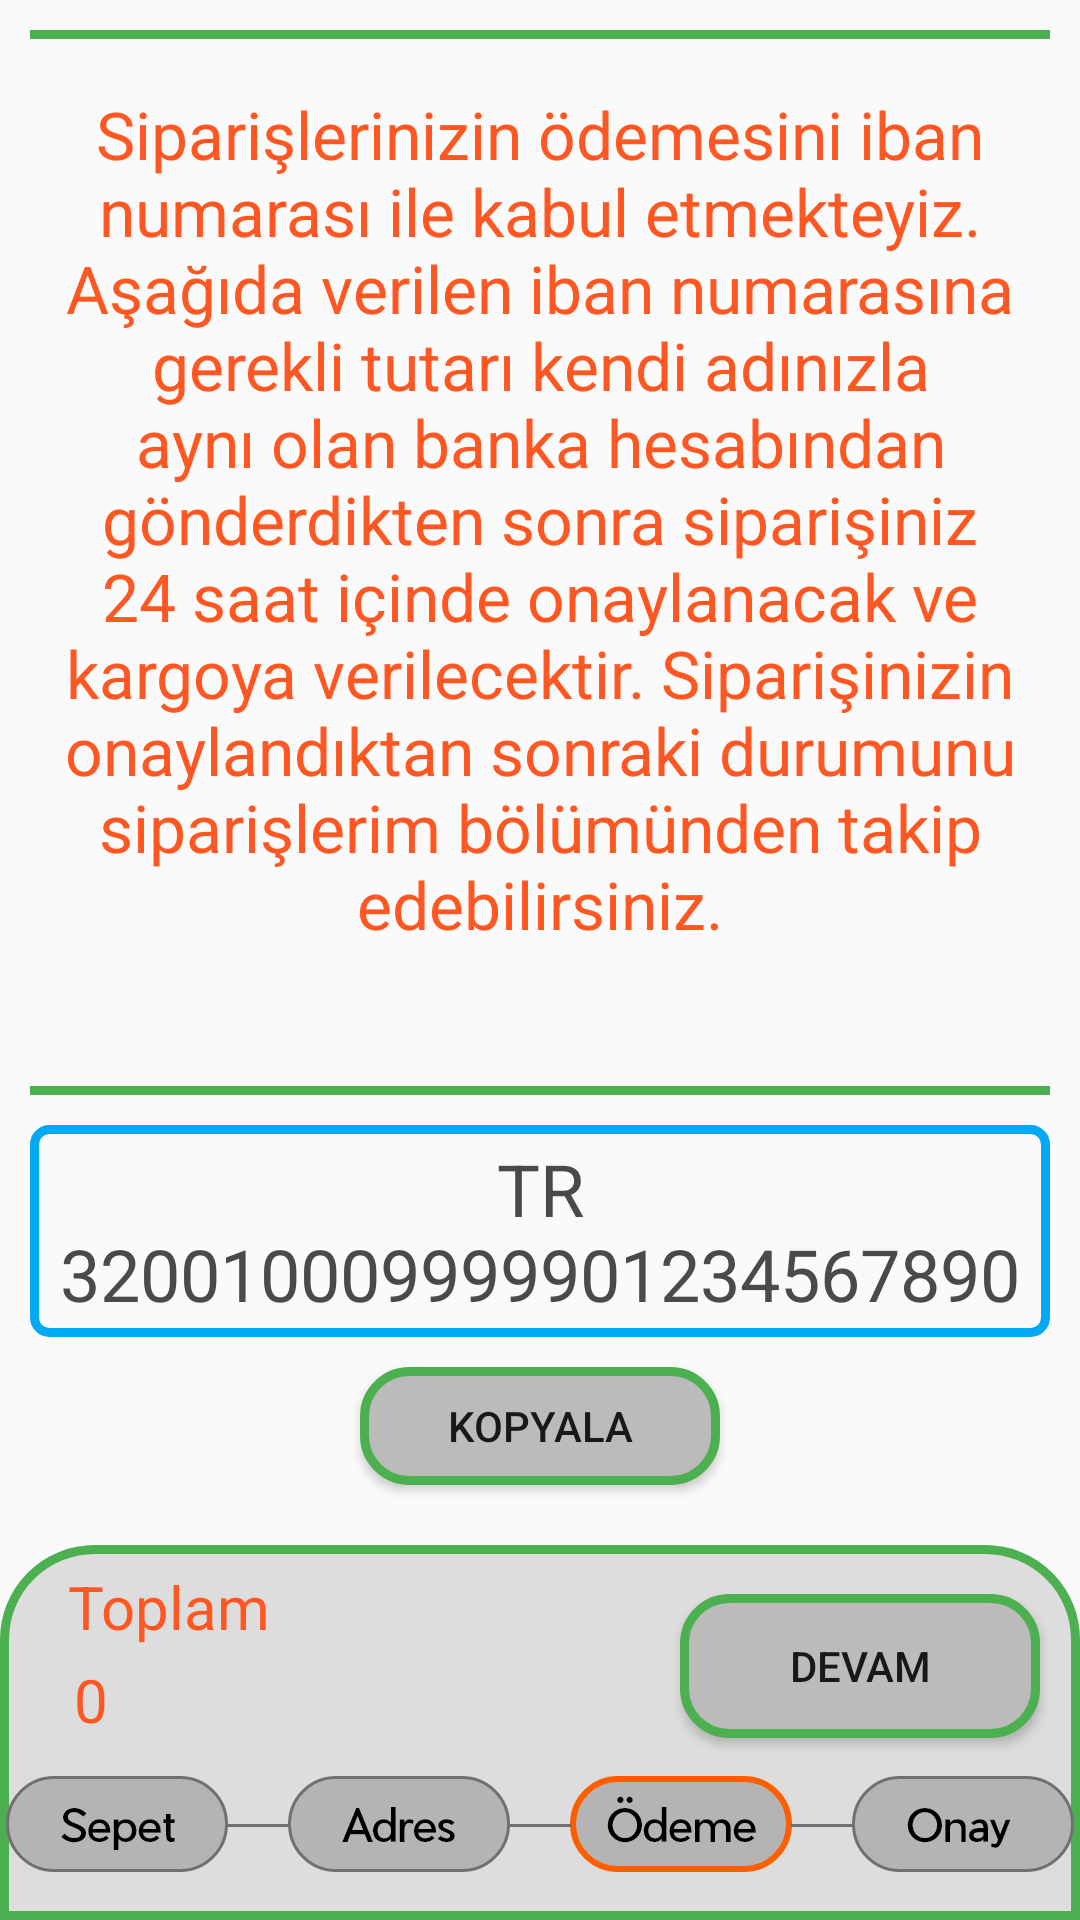

Android layout source for this screen:
<!-- AndroidManifest.xml: application theme AppTheme -->
<!-- res/layout/fragment_odeme.xml -->
<?xml version="1.0" encoding="utf-8"?>
<androidx.constraintlayout.widget.ConstraintLayout xmlns:android="http://schemas.android.com/apk/res/android"
    xmlns:tools="http://schemas.android.com/tools"
    android:layout_width="match_parent"
    android:layout_height="match_parent"
    xmlns:app="http://schemas.android.com/apk/res-auto"
    tools:context=".Fragments.Sepet.OdemeFragment">

    <LinearLayout
        android:layout_width="0dp"
        android:layout_height="0dp"
        android:padding="10dp"
        app:layout_constraintBottom_toTopOf="@+id/constraintLayout5"
        app:layout_constraintEnd_toEndOf="parent"
        app:layout_constraintHorizontal_bias="0.0"
        app:layout_constraintStart_toStartOf="parent"
        app:layout_constraintTop_toTopOf="parent"
        app:layout_constraintVertical_bias="0.0"
        tools:ignore="MissingConstraints"
        android:orientation="vertical"
        android:gravity="center">

        <ProgressBar
            android:id="@+id/progress_bar"
            android:layout_width="wrap_content"
            android:layout_height="wrap_content"
            android:background="@drawable/progressborder"
            android:padding="5dp"
            android:visibility="gone"
            tools:ignore="MissingConstraints"
            android:layout_marginBottom="10dp"/>


        <TextView

            android:id="@+id/textView2"
            android:layout_width="368dp"
            android:layout_height="355dp"
            android:background="@drawable/yesilcerceve"
            android:padding="20dp"
            android:text="Siparişlerinizin ödemesini iban numarası ile kabul etmekteyiz. Aşağıda verilen iban numarasına gerekli tutarı kendi adınızla aynı olan banka hesabından gönderdikten sonra siparişiniz 24 saat içinde onaylanacak ve kargoya verilecektir. Siparişinizin onaylandıktan sonraki durumunu siparişlerim bölümünden takip edebilirsiniz."
            android:textAlignment="center"
            android:textColor="#FF5722"
            android:textSize="22sp"
            android:layout_marginBottom="10dp"
             />

        <TextView
            android:id="@+id/iban"
            android:layout_width="match_parent"
            android:layout_height="wrap_content"
            android:background="@drawable/mavicerceve"
            android:padding="5dp"
            android:text="TR 320010009999901234567890"
            android:textAlignment="center"
            android:textColor="#4A4A4A"
            android:textSize="24sp"
            android:layout_marginBottom="10dp"/>

        <Button
            android:id="@+id/kopyala"
            android:layout_width="120dp"
            android:layout_height="wrap_content"
            android:background="@drawable/buton1"
            android:text="Kopyala"
            android:layout_marginBottom="10dp"
            />
    </LinearLayout>

    <androidx.constraintlayout.widget.ConstraintLayout
        android:id="@+id/constraintLayout5"
        android:layout_width="match_parent"
        android:layout_height="125dp"
        android:layout_gravity="bottom"
        android:background="@drawable/altcerceve"
        app:layout_constraintBottom_toBottomOf="parent"
        app:layout_constraintEnd_toEndOf="parent"
        app:layout_constraintStart_toStartOf="parent"
        tools:ignore="MissingConstraints">

        <Button
            android:id="@+id/btndevam"
            android:layout_width="120dp"
            android:layout_height="wrap_content"
            android:background="@drawable/buton1"
            android:text="Devam"
            app:layout_constraintBottom_toBottomOf="parent"
            app:layout_constraintEnd_toEndOf="parent"
            app:layout_constraintHorizontal_bias="0.945"
            app:layout_constraintStart_toStartOf="parent"
            app:layout_constraintTop_toTopOf="parent"
            app:layout_constraintVertical_bias="0.21" />

        <ImageView
            android:id="@+id/imageView4"
            android:layout_width="wrap_content"
            android:layout_height="wrap_content"
            android:src="@drawable/odemekademe"
            app:layout_constraintBottom_toBottomOf="parent"
            app:layout_constraintEnd_toEndOf="parent"
            app:layout_constraintHorizontal_bias="0.49"
            app:layout_constraintStart_toStartOf="parent"
            app:layout_constraintTop_toTopOf="parent"
            app:layout_constraintVertical_bias="0.827" />

        <TextView
            android:id="@+id/textView"
            android:layout_width="wrap_content"
            android:layout_height="wrap_content"
            android:text="Toplam"
            android:textColor="#FF5722"
            android:textSize="20sp"
            app:layout_constraintBottom_toBottomOf="parent"
            app:layout_constraintEnd_toEndOf="parent"
            app:layout_constraintHorizontal_bias="0.078"
            app:layout_constraintStart_toStartOf="parent"
            app:layout_constraintTop_toTopOf="parent"
            app:layout_constraintVertical_bias="0.071" />

        <TextView
            android:id="@+id/sepettoplamfiyat"
            android:layout_width="wrap_content"
            android:layout_height="wrap_content"
            android:text="0"
            android:textColor="#FF5722"
            android:textSize="20sp"
            app:layout_constraintBottom_toBottomOf="parent"
            app:layout_constraintEnd_toEndOf="parent"
            app:layout_constraintHorizontal_bias="0.071"
            app:layout_constraintStart_toStartOf="parent"
            app:layout_constraintTop_toBottomOf="@+id/textView"
            app:layout_constraintVertical_bias="0.062" />

    </androidx.constraintlayout.widget.ConstraintLayout>

</androidx.constraintlayout.widget.ConstraintLayout>
<!-- resources referenced by this layout -->
<resources>
  <!-- drawable altcerceve (drawable) -->
  <?xml version="1.0" encoding="utf-8"?>
  <shape xmlns:android="http://schemas.android.com/apk/res/android">
      <solid
          android:color="#dddddd"/>
      <corners
          android:topRightRadius="30dp"
          android:topLeftRadius="30dp"/>
  
      <stroke
          android:width="3dp"
          android:color="#4CAF50"/>
  
  </shape>
  <!-- drawable buton1 (drawable) -->
  <?xml version="1.0" encoding="utf-8"?>
  <shape xmlns:android="http://schemas.android.com/apk/res/android">
      <stroke
          android:color="#4CAF50"
          android:width="3dp"/>
      <solid
          android:color="#bbbbbb"/>
      <corners
          android:radius="15dp"/>
  
  </shape>
  <!-- drawable mavicerceve (drawable) -->
  <?xml version="1.0" encoding="utf-8"?>
  <shape xmlns:android="http://schemas.android.com/apk/res/android">
      <stroke
          android:width="3dp"
          android:color="@color/colorAccent"/>
      <corners
          android:radius="5dp"/>
  </shape>
  <!-- drawable odemekademe: png bitmap (drawable-hdpi, 6921 bytes) -->
  <!-- drawable yesilcerceve (drawable) -->
  <?xml version="1.0" encoding="utf-8"?>
  <shape xmlns:android="http://schemas.android.com/apk/res/android"
      android:shape="rectangle">
      <stroke
          android:width="3dp"
          android:color="@color/colorPrimaryDark" />
  
      <corners
          android:radius="5dp"/>
  </shape>
  <style name="AppTheme" parent="Theme.AppCompat.Light.NoActionBar">
          
          <item name="colorPrimary">@color/colorPrimary</item>
          <item name="colorPrimaryDark">@color/colorPrimaryDark</item>
          <item name="colorAccent">@color/colorAccent</item>
  
  
  
      </style>
  <color name="colorAccent">#03A9F4</color>
  <color name="colorPrimaryDark">#4CAF50</color>
  <color name="colorPrimary">#8BC34A</color>
</resources>
